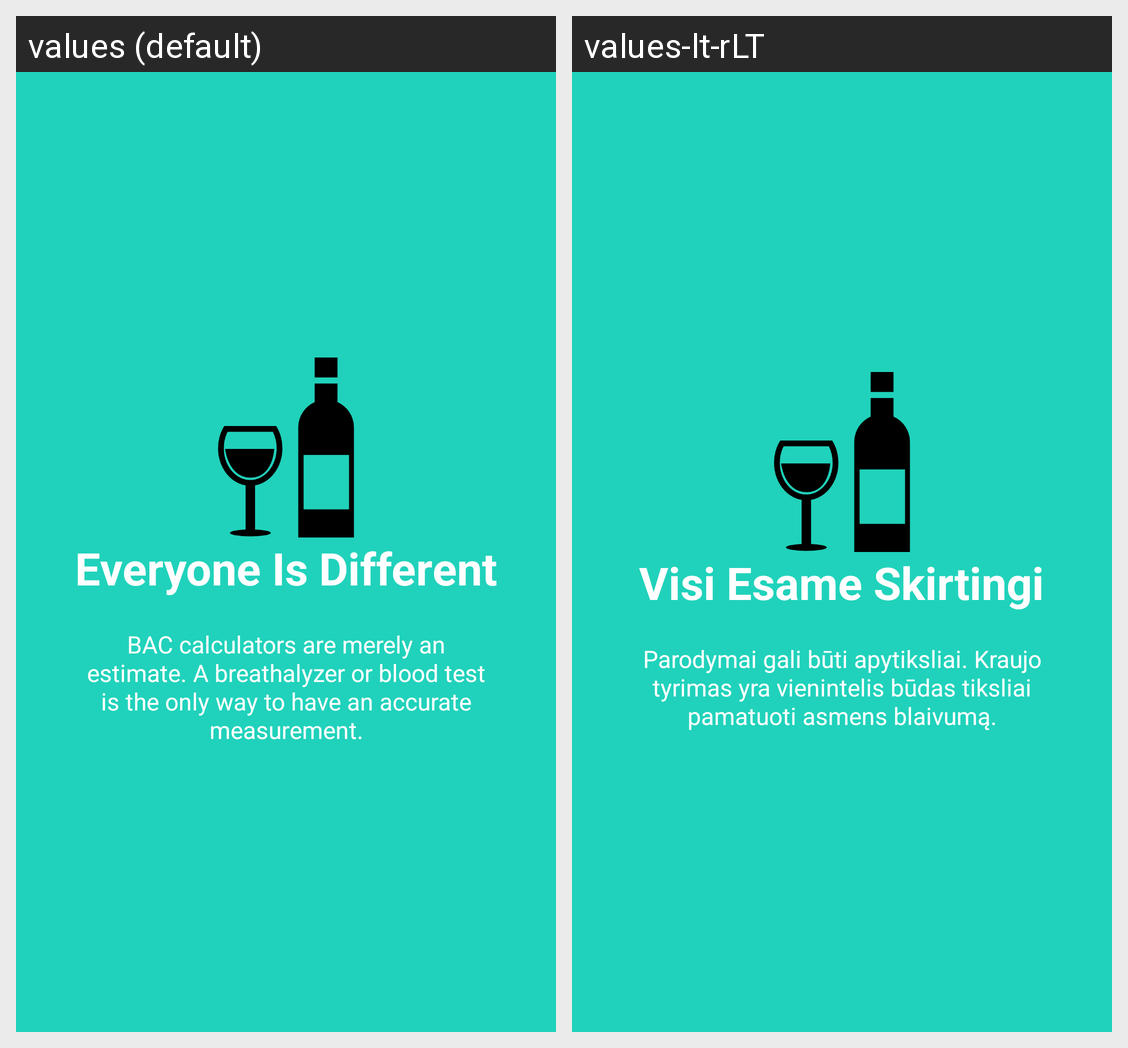

Locale-by-locale string values for the Android screen shown in this grid:
Android screen res/layout/welcome_slide2.xml rendered under 2 locales, left to right: values (default), values-lt-rLT. Device: Nexus 5 (rendered at 1080×1920; each locale shown at half size, 540×960, under a caption strip naming it); theme AppTheme.
Strings drawn on this screen, with the default value and each locale's value (text and hints the layout hard-codes, and strings that could not be matched under every locale, appear in the picture but are not listed):

slide_2_title
  values: Everyone Is Different
  values-lt-rLT: Visi Esame Skirtingi

slide_2_desc
  values: BAC calculators are merely an estimate. A breathalyzer or blood test is the only way to have an accurate measurement.
  values-lt-rLT: Parodymai gali būti apytiksliai. Kraujo tyrimas yra vienintelis būdas tiksliai pamatuoti asmens blaivumą.
